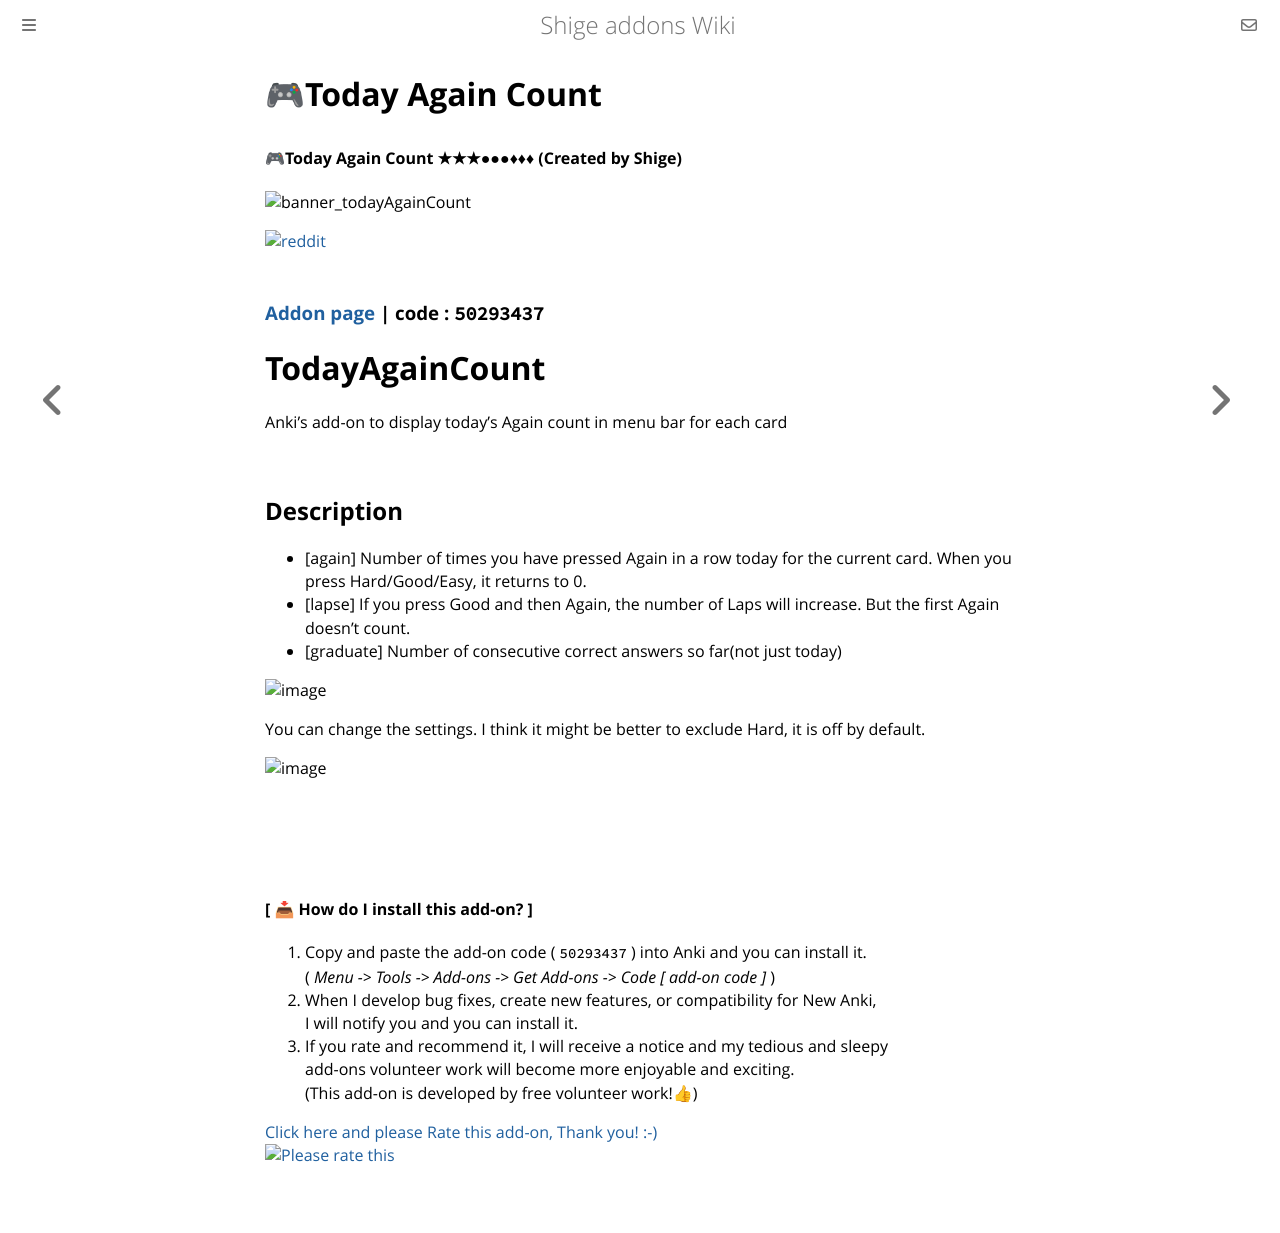

repository: shigeyukey/shige-addons-wiki · page: today-again-count.html · generator: mdbook

# 🎮Today Again Count
#### 🎮Today Again Count ★★★●●●♦♦♦ (Created by Shige)

![banner_todayAgainCount](https://github.com/shigeyukey/TodayAgainCount/assets/124401518/34614ca4-f19a-4f76-aa5e-e36d74c9fa5e)

[![reddit](https://github.com/shigeyukey/AnkiRestart/assets/124401518/85368aad-6f50-4335-8858-7a30a66fb065)](https://www.reddit.com/user/Shige-yuki)

### [Addon page ](https://ankiweb.net/shared/info/50293437)| code : `50293437`


# TodayAgainCount
Anki's add-on to display today's Again count in menu bar for each card


## Description

- [again] Number of times you have pressed Again in a row today for the current card. When you press Hard/Good/Easy, it returns to 0.
- [lapse] If you press Good and then Again, the number of Laps will increase. But the first Again doesn't count. 
- [graduate] Number of consecutive correct answers so far(not just today)

![image](https://github.com/shigeyukey/TodayAgainCount/assets/124401518/c8bf81d3-7a73-4a16-a616-b39eeb3bcc0b)

You can change the settings. I think it might be better to exclude Hard, it is off by default.


![image](https://github.com/shigeyukey/TodayAgainCount/assets/124401518/cfd4bc78-2624-4706-83c2-a48a78b77157)


<br><br><br>

#### \[ 📥 How do I install this add-on? ]
1. Copy and paste the add-on code ( `50293437` )  into Anki and you can install it.<br>
    ( *Menu -> Tools -> Add-ons -> Get Add-ons -> Code [ add-on code ]* )
2. When I develop bug fixes, create new features, or compatibility for New Anki,<br>
 I will notify you and you can install it.
3. If you rate and recommend it, I will receive a notice and my tedious and sleepy<br>
 add-ons volunteer work will become more enjoyable and exciting. <br>
 (This add-on is developed by free volunteer work!👍)

[Click here and please Rate this add-on, Thank you! :-) <br>
 ![Please rate this](https://raw.githubusercontent.com/shigeyukey/my_addons/main/media_files/rate_this.gif)](https://ankiweb.net/shared/review/50293437)
